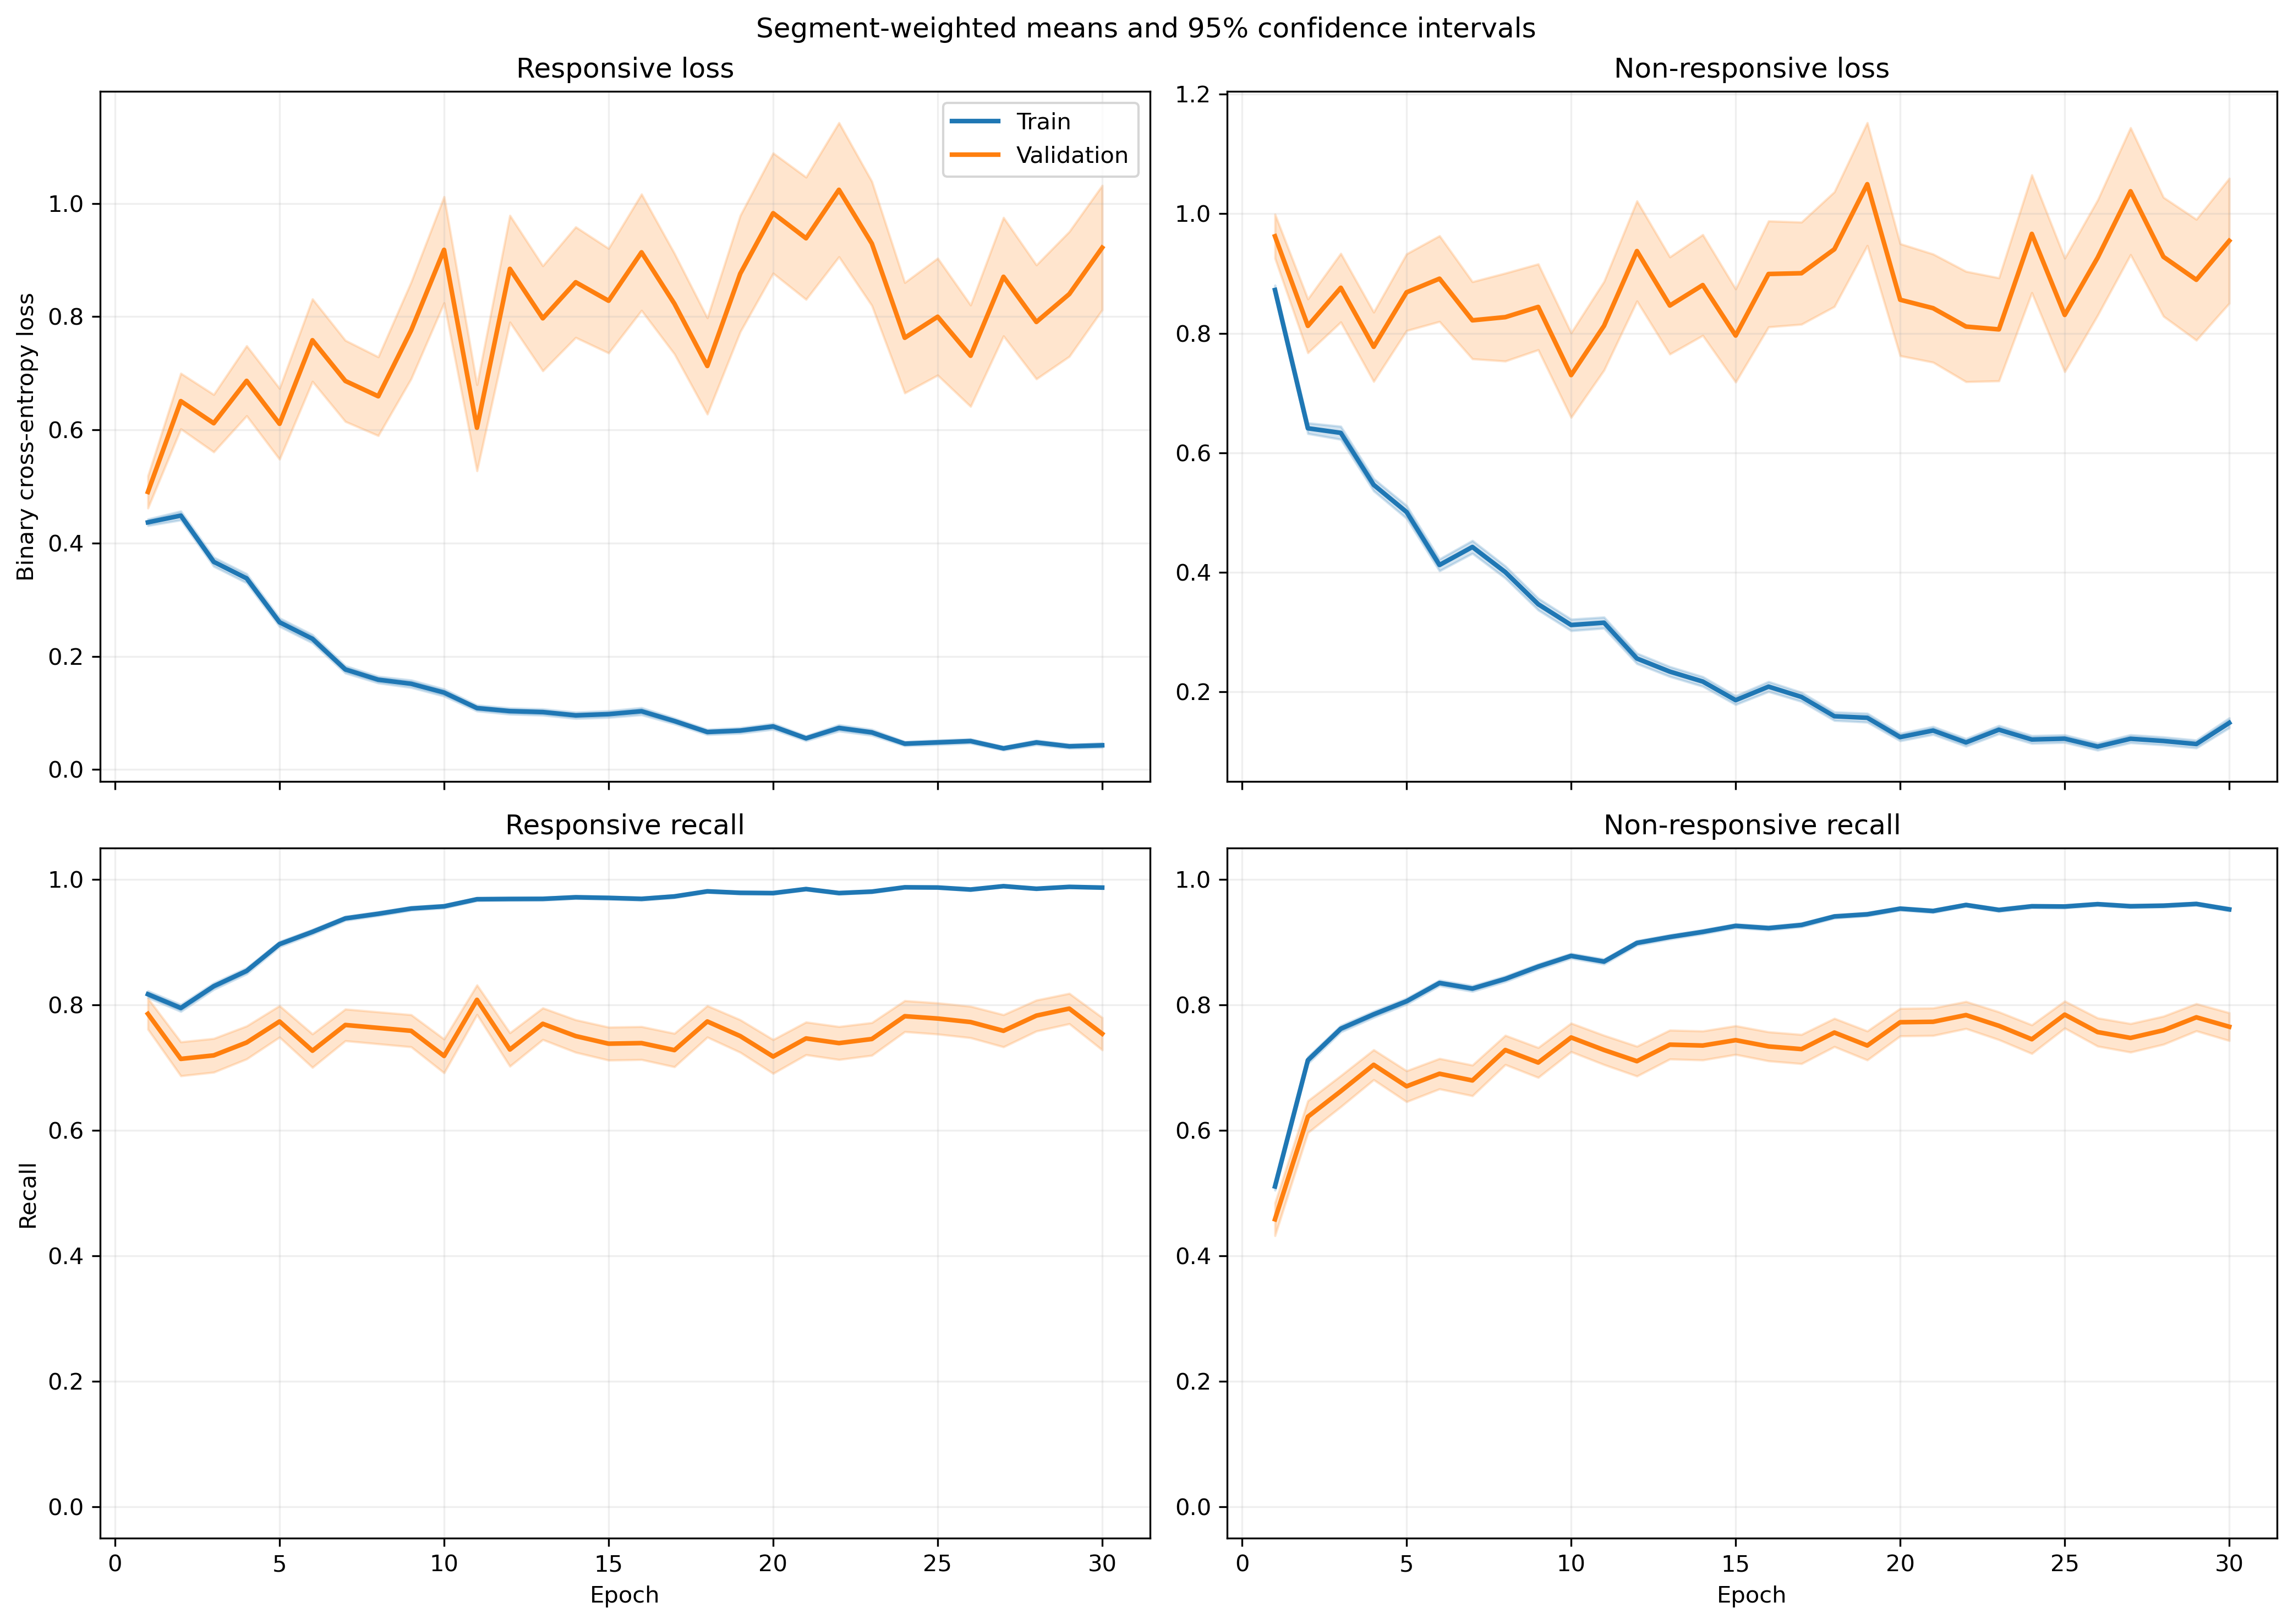

Values plotted in this chart, from the file beside it:
fold, epoch, split, r_loss, r_loss_count, r_loss_sum, r_loss_sum_sq, r_recall, r_recall_count, r_recall_sum, r_recall_sum_sq, nr_loss, nr_loss_count, nr_loss_sum, nr_loss_sum_sq, nr_recall, nr_recall_count, nr_recall_sum, nr_recall_sum_sq
1, 1, train, 0.4755, 1063, 505.4, 417.3, 0.7855, 1063, 835.0, 835.0, 0.8236, 1401, 1154, 1495, 0.5325, 1401, 746.0, 746.0
1, 1, validation, 0.1339, 10, 1.339, 0.2308, 1.0, 10, 10.0, 10.0, , 0, 0.0, 0.0, , 0, 0.0, 0.0
1, 2, train, 0.4256, 1063, 452.5, 583.7, 0.8184, 1063, 870.0, 870.0, 0.6511, 1401, 912.1, 1572, 0.7238, 1401, 1014, 1014
1, 2, validation, 0.07272, 10, 0.7272, 0.06688, 1.0, 10, 10.0, 10.0, , 0, 0.0, 0.0, , 0, 0.0, 0.0
1, 3, train, 0.3149, 1063, 334.7, 387.2, 0.8495, 1063, 903.0, 903.0, 0.6739, 1401, 944.1, 1905, 0.7616, 1401, 1067, 1067
1, 3, validation, 0.08349, 10, 0.8349, 0.1711, 1.0, 10, 10.0, 10.0, , 0, 0.0, 0.0, , 0, 0.0, 0.0
1, 4, train, 0.3127, 1063, 332.4, 522.3, 0.8702, 1063, 925.0, 925.0, 0.6052, 1401, 847.9, 1873, 0.7652, 1401, 1072, 1072
1, 4, validation, 0.04516, 10, 0.4516, 0.0318, 1.0, 10, 10.0, 10.0, , 0, 0.0, 0.0, , 0, 0.0, 0.0
1, 5, train, 0.3055, 1063, 324.7, 451.1, 0.8721, 1063, 927.0, 927.0, 0.4225, 1401, 592, 1160, 0.8423, 1401, 1180, 1180
1, 5, validation, 0.04577, 10, 0.4577, 0.03315, 1.0, 10, 10.0, 10.0, , 0, 0.0, 0.0, , 0, 0.0, 0.0
1, 6, train, 0.195, 1063, 207.3, 252.3, 0.9323, 1063, 991.0, 991.0, 0.3925, 1401, 550, 1139, 0.8365, 1401, 1172, 1172
1, 6, validation, 0.1719, 10, 1.719, 0.7647, 0.9, 10, 9.0, 9.0, , 0, 0.0, 0.0, , 0, 0.0, 0.0
1, 7, train, 0.164, 1063, 174.3, 311.9, 0.9379, 1063, 997.0, 997.0, 0.4574, 1401, 640.9, 1674, 0.8287, 1401, 1161, 1161
1, 7, validation, 0.01976, 10, 0.1976, 0.006929, 1.0, 10, 10.0, 10.0, , 0, 0.0, 0.0, , 0, 0.0, 0.0
1, 8, train, 0.1534, 1063, 163.1, 176.9, 0.952, 1063, 1012, 1012, 0.4515, 1401, 632.6, 1316, 0.818, 1401, 1146, 1146
1, 8, validation, 0.01729, 10, 0.1729, 0.00536, 1.0, 10, 10.0, 10.0, , 0, 0.0, 0.0, , 0, 0.0, 0.0
1, 9, train, 0.156, 1063, 165.8, 348, 0.9501, 1063, 1010, 1010, 0.3314, 1401, 464.3, 1045, 0.863, 1401, 1209, 1209
1, 9, validation, 0.1953, 10, 1.953, 3.139, 0.9, 10, 9.0, 9.0, , 0, 0.0, 0.0, , 0, 0.0, 0.0
1, 10, train, 0.09551, 1063, 101.5, 157.5, 0.9737, 1063, 1035, 1035, 0.3264, 1401, 457.3, 1154, 0.868, 1401, 1216, 1216
1, 10, validation, 0.01449, 10, 0.1449, 0.004309, 1.0, 10, 10.0, 10.0, , 0, 0.0, 0.0, , 0, 0.0, 0.0
1, 11, train, 0.08934, 1063, 94.96, 133.6, 0.9746, 1063, 1036, 1036, 0.2872, 1401, 402.3, 945.7, 0.8822, 1401, 1236, 1236
1, 11, validation, 0.04978, 10, 0.4978, 0.04509, 1.0, 10, 10.0, 10.0, , 0, 0.0, 0.0, , 0, 0.0, 0.0
1, 12, train, 0.1508, 1063, 160.3, 387.9, 0.9501, 1063, 1010, 1010, 0.1787, 1401, 250.4, 700.7, 0.9408, 1401, 1318, 1318
1, 12, validation, 0.01132, 10, 0.1132, 0.002538, 1.0, 10, 10.0, 10.0, , 0, 0.0, 0.0, , 0, 0.0, 0.0
1, 13, train, 0.07371, 1063, 78.36, 94.83, 0.9831, 1063, 1045, 1045, 0.1938, 1401, 271.5, 559.4, 0.9258, 1401, 1297, 1297
1, 13, validation, 0.02787, 10, 0.2787, 0.01893, 1.0, 10, 10.0, 10.0, , 0, 0.0, 0.0, , 0, 0.0, 0.0
1, 14, train, 0.06371, 1063, 67.73, 121.6, 0.984, 1063, 1046, 1046, 0.1713, 1401, 240.1, 540.5, 0.9329, 1401, 1307, 1307
1, 14, validation, 0.02228, 10, 0.2228, 0.0127, 1.0, 10, 10.0, 10.0, , 0, 0.0, 0.0, , 0, 0.0, 0.0
1, 15, train, 0.07205, 1063, 76.59, 83.85, 0.9821, 1063, 1044, 1044, 0.2012, 1401, 281.9, 531.4, 0.9236, 1401, 1294, 1294
1, 15, validation, 0.1758, 10, 1.758, 0.976, 0.9, 10, 9.0, 9.0, , 0, 0.0, 0.0, , 0, 0.0, 0.0
1, 16, train, 0.05814, 1063, 61.81, 150, 0.9859, 1063, 1048, 1048, 0.218, 1401, 305.4, 910.3, 0.9315, 1401, 1305, 1305
1, 16, validation, 0.00745, 10, 0.0745, 0.002117, 1.0, 10, 10.0, 10.0, , 0, 0.0, 0.0, , 0, 0.0, 0.0
1, 17, train, 0.0415, 1063, 44.11, 57.35, 0.9944, 1063, 1057, 1057, 0.2053, 1401, 287.7, 572.3, 0.9179, 1401, 1286, 1286
1, 17, validation, 0.02712, 10, 0.2712, 0.01415, 1.0, 10, 10.0, 10.0, , 0, 0.0, 0.0, , 0, 0.0, 0.0
1, 18, train, 0.06314, 1063, 67.11, 139.3, 0.9802, 1063, 1042, 1042, 0.1368, 1401, 191.6, 468.3, 0.9522, 1401, 1334, 1334
1, 18, validation, 0.009444, 10, 0.09444, 0.001904, 1.0, 10, 10.0, 10.0, , 0, 0.0, 0.0, , 0, 0.0, 0.0
1, 19, train, 0.08476, 1063, 90.1, 144.2, 0.9765, 1063, 1038, 1038, 0.09837, 1401, 137.8, 303.3, 0.9643, 1401, 1351, 1351
1, 19, validation, 0.09316, 10, 0.9316, 0.3495, 1.0, 10, 10.0, 10.0, , 0, 0.0, 0.0, , 0, 0.0, 0.0
1, 20, train, 0.04638, 1063, 49.3, 94.66, 0.9897, 1063, 1052, 1052, 0.1413, 1401, 197.9, 461.9, 0.9436, 1401, 1322, 1322
1, 20, validation, 0.03665, 10, 0.3665, 0.04753, 1.0, 10, 10.0, 10.0, , 0, 0.0, 0.0, , 0, 0.0, 0.0
1, 21, train, 0.04423, 1063, 47.01, 72.75, 0.9906, 1063, 1053, 1053, 0.2105, 1401, 294.9, 706.5, 0.9215, 1401, 1291, 1291
1, 21, validation, 0.009031, 10, 0.09031, 0.001339, 1.0, 10, 10.0, 10.0, , 0, 0.0, 0.0, , 0, 0.0, 0.0
1, 22, train, 0.05356, 1063, 56.93, 92.24, 0.9906, 1063, 1053, 1053, 0.1123, 1401, 157.4, 301.4, 0.9536, 1401, 1336, 1336
1, 22, validation, 0.05409, 10, 0.5409, 0.08659, 1.0, 10, 10.0, 10.0, , 0, 0.0, 0.0, , 0, 0.0, 0.0
1, 23, train, 0.04089, 1063, 43.47, 67.69, 0.9868, 1063, 1049, 1049, 0.2104, 1401, 294.8, 882.7, 0.9272, 1401, 1299, 1299
1, 23, validation, 0.00315, 10, 0.0315, 0.0001382, 1.0, 10, 10.0, 10.0, , 0, 0.0, 0.0, , 0, 0.0, 0.0
1, 24, train, 0.06141, 1063, 65.28, 97.58, 0.9812, 1063, 1043, 1043, 0.07215, 1401, 101.1, 196.6, 0.9722, 1401, 1362, 1362
1, 24, validation, 0.03351, 10, 0.3351, 0.0477, 1.0, 10, 10.0, 10.0, , 0, 0.0, 0.0, , 0, 0.0, 0.0
1, 25, train, 0.02943, 1063, 31.29, 14.76, 0.9944, 1063, 1057, 1057, 0.1338, 1401, 187.5, 360.6, 0.9529, 1401, 1335, 1335
1, 25, validation, 0.02246, 10, 0.2246, 0.02263, 1.0, 10, 10.0, 10.0, , 0, 0.0, 0.0, , 0, 0.0, 0.0
1, 26, train, 0.05343, 1063, 56.8, 102.9, 0.984, 1063, 1046, 1046, 0.05202, 1401, 72.88, 175.6, 0.9814, 1401, 1375, 1375
1, 26, validation, 0.1457, 10, 1.457, 1.315, 0.9, 10, 9.0, 9.0, , 0, 0.0, 0.0, , 0, 0.0, 0.0
1, 27, train, 0.05966, 1063, 63.41, 77.81, 0.9859, 1063, 1048, 1048, 0.09876, 1401, 138.4, 270.3, 0.9665, 1401, 1354, 1354
1, 27, validation, 0.09745, 10, 0.9745, 0.3943, 1.0, 10, 10.0, 10.0, , 0, 0.0, 0.0, , 0, 0.0, 0.0
1, 28, train, 0.05267, 1063, 55.98, 121.5, 0.9831, 1063, 1045, 1045, 0.1173, 1401, 164.4, 512.2, 0.9622, 1401, 1348, 1348
1, 28, validation, 0.002565, 10, 0.02565, 0.0001578, 1.0, 10, 10.0, 10.0, , 0, 0.0, 0.0, , 0, 0.0, 0.0
1, 29, train, 0.05028, 1063, 53.45, 98.1, 0.9868, 1063, 1049, 1049, 0.06425, 1401, 90.01, 180.9, 0.9772, 1401, 1369, 1369
1, 29, validation, 0.3638, 10, 3.638, 6.906, 0.8, 10, 8.0, 8.0, , 0, 0.0, 0.0, , 0, 0.0, 0.0
1, 30, train, 0.01925, 1063, 20.46, 45.26, 0.9962, 1063, 1059, 1059, 0.1066, 1401, 149.4, 539.6, 0.9672, 1401, 1355, 1355
1, 30, validation, 0.02804, 10, 0.2804, 0.05715, 1.0, 10, 10.0, 10.0, , 0, 0.0, 0.0, , 0, 0.0, 0.0
... 1,140 more rows
